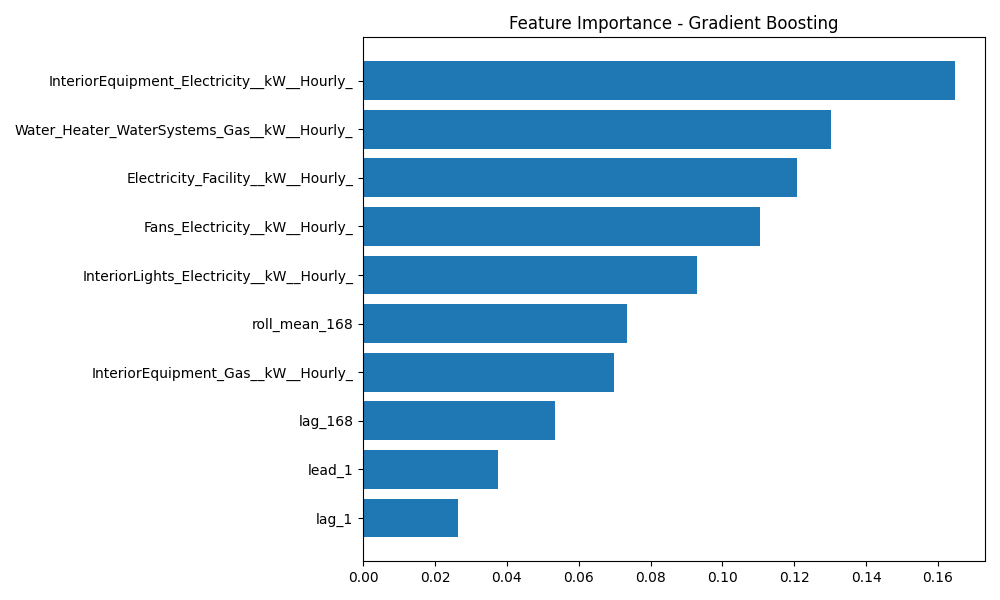

The data file committed next to this chart (first rows):
feature, importance
InteriorEquipment_Electricity__kW__Hourl…, 0.1649
Water_Heater_WaterSystems_Gas__kW__Hourl…, 0.1301
Electricity_Facility__kW__Hourly_, 0.1207
Fans_Electricity__kW__Hourly_, 0.1103
InteriorLights_Electricity__kW__Hourly_, 0.09304
roll_mean_168, 0.07333
InteriorEquipment_Gas__kW__Hourly_, 0.06983
lag_168, 0.05355
lead_1, 0.03759
lag_1, 0.02636
Cooling_Electricity__kW__Hourly_, 0.02129
Heating_Gas__kW__Hourly_, 0.02046
roll_std_24, 0.01692
lag_24, 0.01285
Class_SmallOffice, 0.01247
Gas_Facility__kW__Hourly_, 0.007603
Class_Hospital, 0.007413
roll_mean_24_forward, 0.00597
lead_24, 0.004004
Class_SecondarySchool, 0.003532
diff_1, 0.002167
Heating_Electricity__kW__Hourly_, 0.001547
Class_SmallHotel, 0.001523
diff_lead_1, 0.001431
Class_SuperMarket, 0.0006274
Class_LargeHotel, 0.0004529
roll_mean_24, 7.100827145569438e-05
Class_Warehouse, 1.4810043707394533e-06
Class_QuickServiceRestaurant, 0.0
Class_OutPatient, 0.0
Class_MidriseApartment, 0.0
Class_MediumOffice, 0.0
Class_Stand-aloneRetail, 0.0
Class_StripMall, 0.0
Class_LargeOffice, 0.0
Class_PrimarySchool, 0.0
